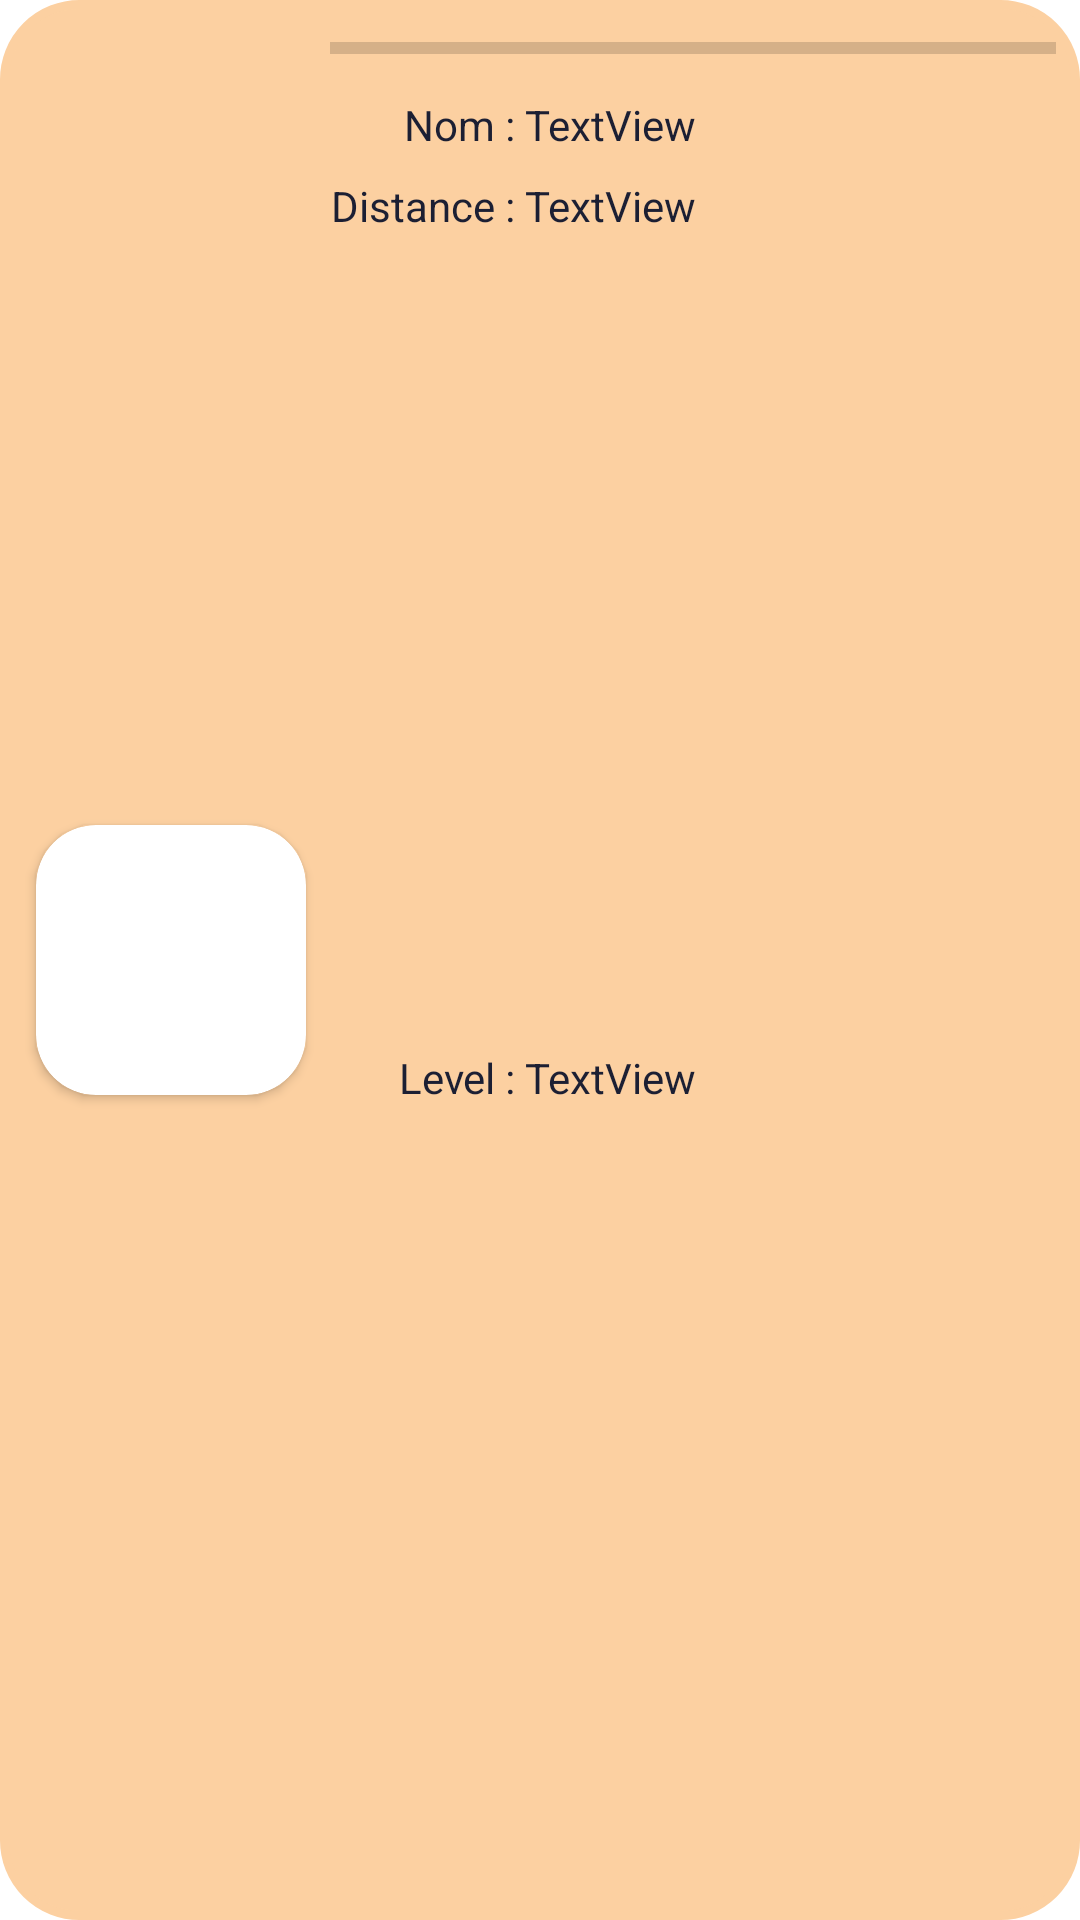

Android layout source for this screen:
<!-- AndroidManifest.xml: application theme Theme.TFF -->
<!-- res/layout/cell_radar_chat.xml -->
<?xml version="1.0" encoding="utf-8"?>
<androidx.constraintlayout.widget.ConstraintLayout xmlns:android="http://schemas.android.com/apk/res/android"
    xmlns:app="http://schemas.android.com/apk/res-auto"
    xmlns:tools="http://schemas.android.com/tools"
    android:layout_width="match_parent"
    android:layout_height="wrap_content"
    android:layout_margin="5dp"
    android:backgroundTint="@color/TintFour"
    android:background="@drawable/background_cell">

    <ProgressBar
        android:id="@+id/CellRadarChatHP"
        style="?android:attr/progressBarStyleHorizontal"
        android:layout_width="0dp"
        android:layout_height="wrap_content"
        android:layout_marginStart="8dp"
        android:layout_marginTop="8dp"
        android:layout_marginEnd="8dp"
        app:layout_constraintEnd_toEndOf="parent"
        app:layout_constraintStart_toEndOf="@+id/CellRadarChatImage"
        app:layout_constraintTop_toTopOf="parent" />

    <androidx.cardview.widget.CardView
        android:id="@+id/CellRadarChatImage"
        android:layout_width="90dp"
        android:layout_height="90dp"
        android:layout_marginStart="12dp"
        app:layout_constraintBottom_toBottomOf="parent"
        app:layout_constraintStart_toStartOf="parent"
        app:layout_constraintTop_toTopOf="parent"
        app:cardCornerRadius="20dp">
        <ImageView
        android:id="@+id/img_cat"
        android:layout_width="wrap_content"
        android:layout_height="wrap_content"
        android:importantForAccessibility="no"
        android:scaleType="centerCrop"
        app:srcCompat="@drawable/ico_img" />
    </androidx.cardview.widget.CardView>

    <TextView
        android:id="@+id/CellRadarChatDistance"
        android:layout_width="0dp"
        android:layout_height="wrap_content"
        android:layout_marginTop="8dp"
        android:layout_marginEnd="8dp"
        android:text="TextView"
        android:textColor="@color/TintThree"
        app:layout_constraintEnd_toEndOf="parent"
        app:layout_constraintStart_toEndOf="@+id/textView3"
        app:layout_constraintTop_toBottomOf="@+id/CellRadarChatNom" />

    <TextView
        android:id="@+id/CellRadarChatLevel"
        android:layout_width="0dp"
        android:layout_height="wrap_content"
        android:layout_marginTop="8dp"
        android:layout_marginEnd="8dp"
        android:layout_marginBottom="8dp"
        android:text="TextView"
        android:textColor="@color/TintThree"
        app:layout_constraintBottom_toBottomOf="parent"
        app:layout_constraintEnd_toEndOf="parent"
        app:layout_constraintStart_toEndOf="@+id/textView4"
        app:layout_constraintTop_toBottomOf="@+id/CellRadarChatDistance" />

    <TextView
        android:id="@+id/textView3"
        android:layout_width="65dp"
        android:layout_height="wrap_content"
        android:layout_marginStart="8dp"
        android:layout_marginTop="8dp"
        android:text="Distance : "
        android:textAlignment="textEnd"
        android:textColor="@color/TintThree"
        app:layout_constraintStart_toEndOf="@+id/CellRadarChatImage"
        app:layout_constraintTop_toBottomOf="@+id/textView5" />

    <TextView
        android:id="@+id/textView4"
        android:layout_width="65dp"
        android:layout_height="wrap_content"
        android:layout_marginStart="8dp"
        android:layout_marginTop="8dp"
        android:layout_marginBottom="8dp"
        android:text="Level : "
        android:textAlignment="textEnd"
        android:textColor="@color/TintThree"
        app:layout_constraintBottom_toBottomOf="parent"
        app:layout_constraintEnd_toStartOf="@+id/CellRadarChatLevel"
        app:layout_constraintStart_toEndOf="@+id/CellRadarChatImage"
        app:layout_constraintTop_toBottomOf="@+id/textView3" />

    <TextView
        android:id="@+id/textView5"
        android:layout_width="65dp"
        android:layout_height="wrap_content"
        android:layout_marginStart="8dp"
        android:layout_marginTop="8dp"
        android:text="Nom : "
        android:textAlignment="textEnd"
        android:textColor="@color/TintThree"
        app:layout_constraintStart_toEndOf="@+id/CellRadarChatImage"
        app:layout_constraintTop_toBottomOf="@+id/CellRadarChatHP" />

    <TextView
        android:id="@+id/CellRadarChatNom"
        android:layout_width="0dp"
        android:layout_height="wrap_content"
        android:layout_marginTop="8dp"
        android:layout_marginEnd="8dp"
        android:text="TextView"
        android:textColor="@color/TintThree"
        app:layout_constraintEnd_toEndOf="parent"
        app:layout_constraintStart_toEndOf="@+id/textView5"
        app:layout_constraintTop_toBottomOf="@+id/CellRadarChatHP" />
</androidx.constraintlayout.widget.ConstraintLayout>
<!-- resources referenced by this layout -->
<resources>
  <color name="TintFour">#FCD0A1</color>
  <color name="TintThree">#1C1F33</color>
  <!-- drawable background_cell (drawable) -->
  <?xml version="1.0" encoding="utf-8"?>
  <shape xmlns:android="http://schemas.android.com/apk/res/android"
      android:shape="rectangle"
      android:padding="5dp">
  
      <solid android:color="@color/RadarBcg" />
      <stroke
          android:width="3dp"
          android:color="@color/white" />
      <corners
          android:bottomRightRadius="@dimen/input_corner_radius"
          android:bottomLeftRadius="@dimen/input_corner_radius"
          android:topLeftRadius="@dimen/input_corner_radius"
          android:topRightRadius="@dimen/input_corner_radius" />
  </shape>
  <style name="Theme.TFF" parent="Theme.MaterialComponents.DayNight.DarkActionBar">
          
          <item name="colorPrimary">@color/purple_500</item>
          <item name="colorPrimaryVariant">@color/purple_700</item>
          <item name="colorOnPrimary">@color/white</item>
          
          <item name="colorSecondary">@color/teal_200</item>
          <item name="colorSecondaryVariant">@color/teal_700</item>
          <item name="colorOnSecondary">@color/black</item>
          
          <item name="android:statusBarColor">?attr/colorPrimaryVariant</item>
          
      </style>
  <color name="RadarBcg">#8DD7FF</color>
  <color name="white">#FFFFFFFF</color>
  <dimen name="input_corner_radius">25dp</dimen>
  <color name="purple_500">#FF6200EE</color>
  <color name="purple_700">#FF3700B3</color>
  <color name="teal_200">#FF03DAC5</color>
  <color name="teal_700">#FF018786</color>
  <color name="black">#FF000000</color>
</resources>
